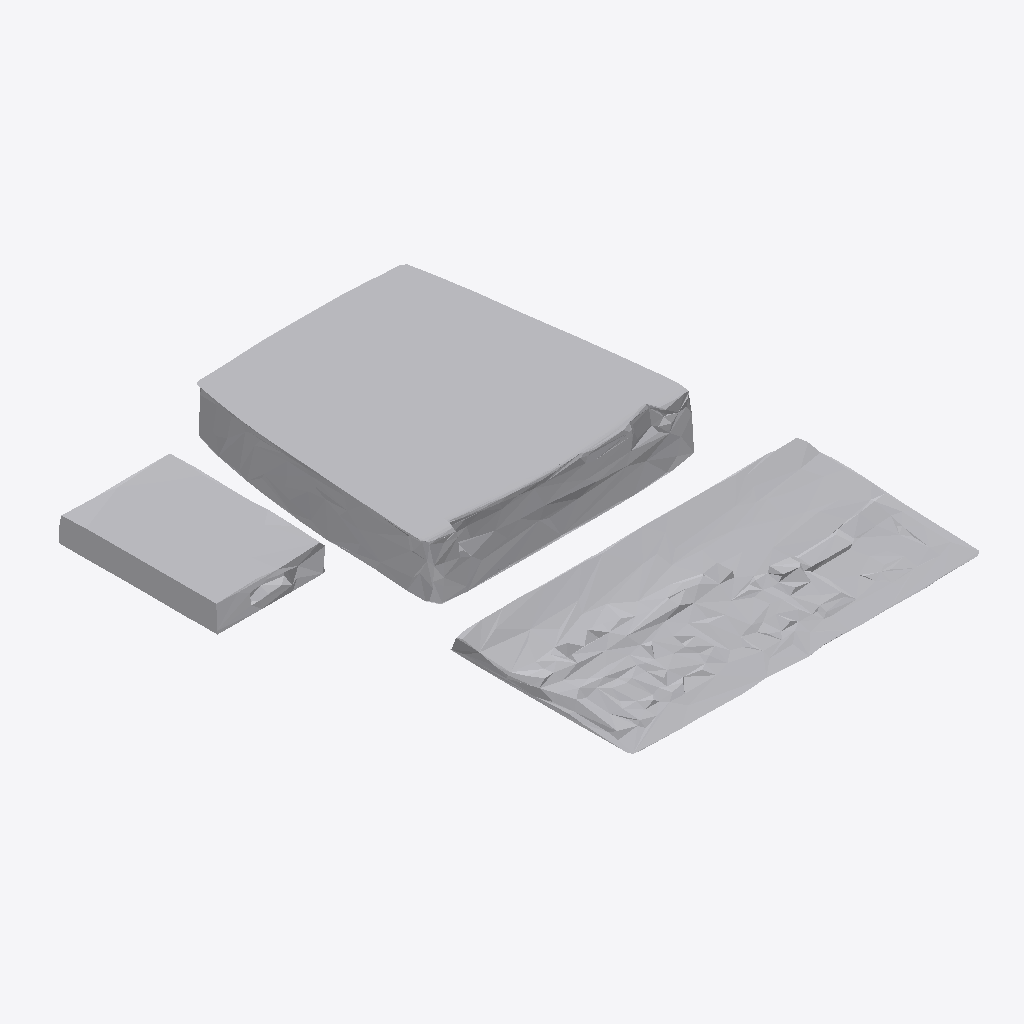
Isometric view of an IFC building model (IFC-SPF (STEP), schema IFC4, length unit metre), seen from the south-west, elements coloured by IFC class: 1 other element (light grey).
Extent 0.843 m × 0.914 m × 0.101 m (x, y, z). Storeys (1): Ground Floor at 0.00 m. Elements (1): 1 IfcFurniture.

HEADER;
FILE_DESCRIPTION(('ViewDefinition [CoordinationView]'),'2;1');
FILE_NAME('','2026-07-12T07:29:51',(''),(''),'IfcOpenShell 0.8.0','IfcOpenShell 0.8.0','');
FILE_SCHEMA(('IFC4'));
ENDSEC;
DATA;
#17=IFCPROJECT('2qsab$gIP35w0Xem651bbh',#5,'Office Project',$,$,$,$,(#15),#10);
#20=IFCSITE('1TKIX0cA9C9vvQzb99sw89',#5,'Site',$,$,#19,$,$,.ELEMENT.,$,$,$,$,$);
#22=IFCBUILDING('0BqipkfNzBaP8gVfCL1IZV',#5,'Building',$,$,#21,$,$,.ELEMENT.,$,$,$);
#24=IFCBUILDINGSTOREY('2RY8yy4kr8zhfkwKEobqCq',#5,'Ground Floor',$,$,#23,$,$,.ELEMENT.,0.0);
#35=IFCFURNITURE('0kGe10e0vCkObGYkWV7ccB',#5,'list02_monitor',$,$,#34,#31,$,$);
ENDSEC;
